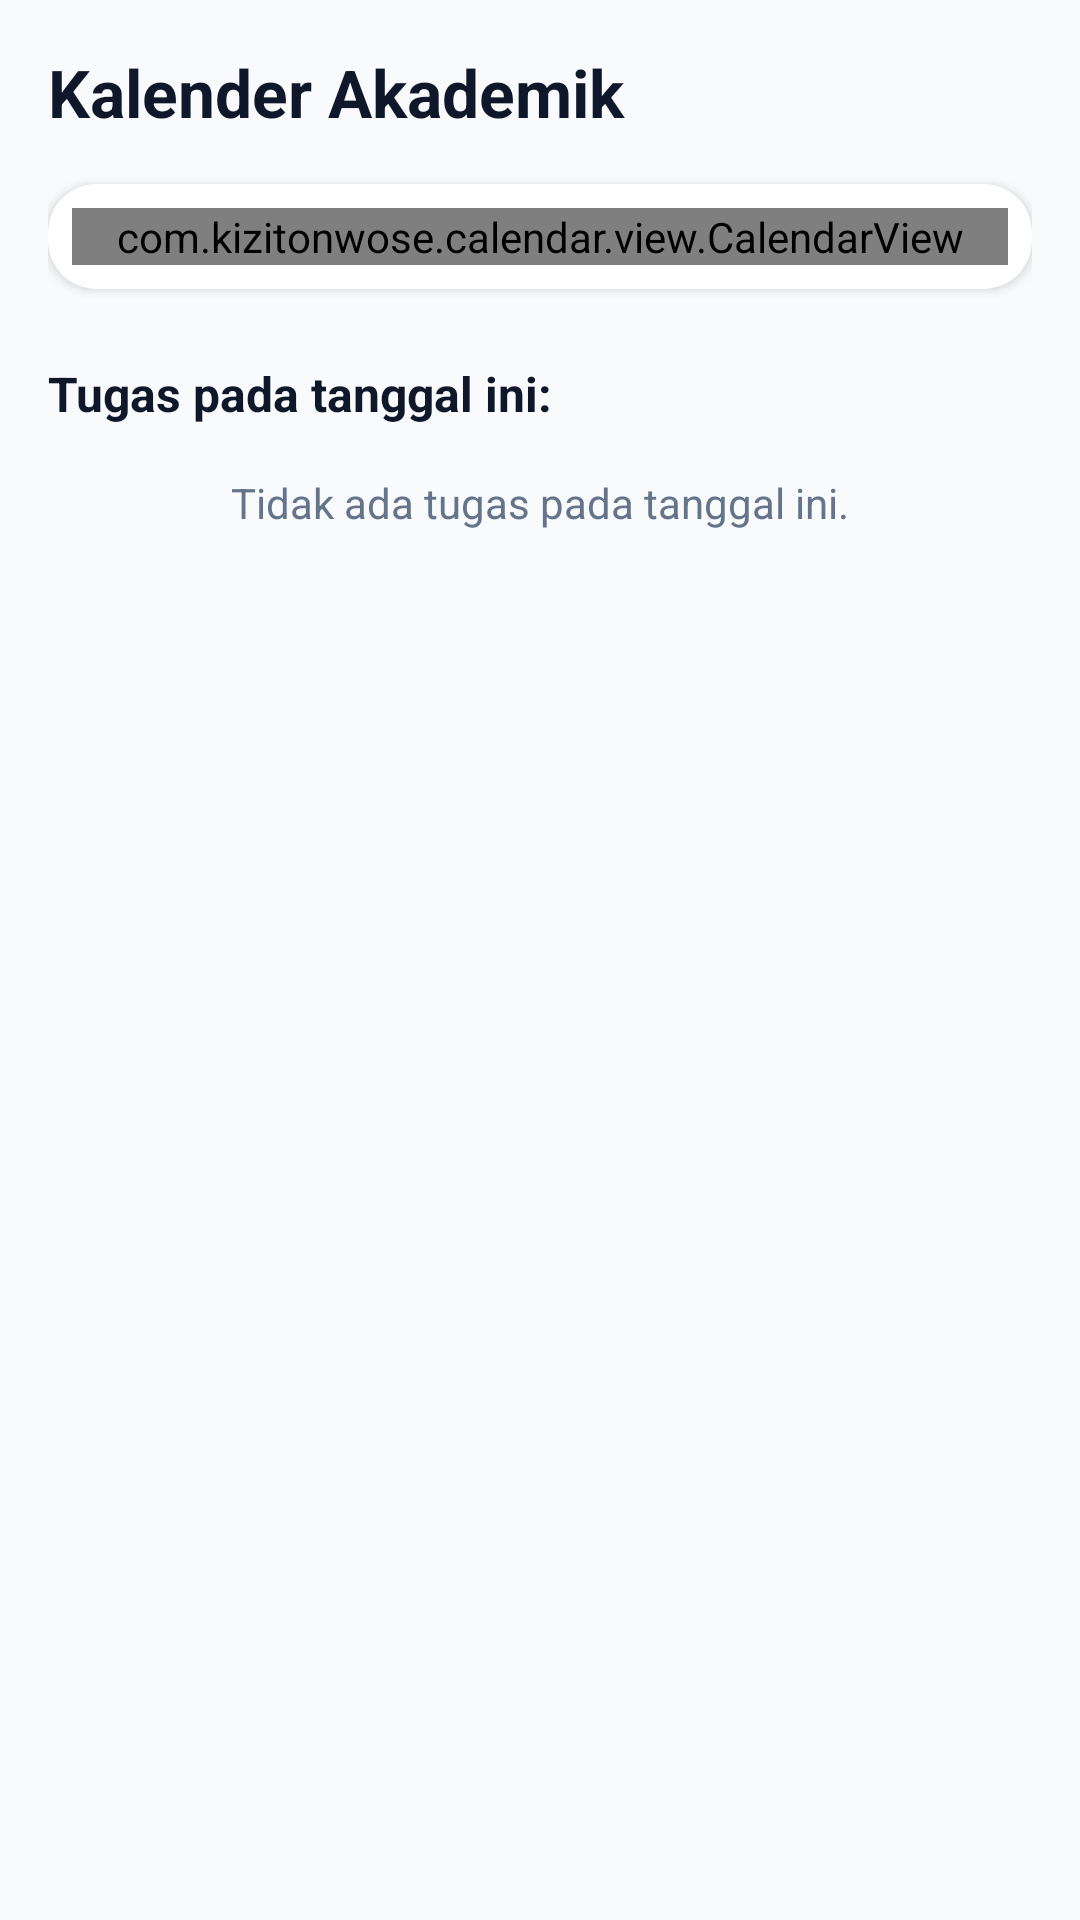

Produce the Android XML layout that renders to this screen, including the resource entries it uses.
<!-- AndroidManifest.xml: application theme Theme.StudySyns -->
<!-- res/layout/fragment_calendar.xml -->
<?xml version="1.0" encoding="utf-8"?>
<LinearLayout xmlns:android="http://schemas.android.com/apk/res/android"
    android:layout_width="match_parent"
    android:layout_height="match_parent"
    android:background="@color/gray_light"
    android:orientation="vertical"
    android:padding="16dp">

    <TextView
        android:layout_width="match_parent"
        android:layout_height="wrap_content"
        android:text="Kalender Akademik"
        android:textColor="@color/navy_dark"
        android:textSize="22sp"
        android:textStyle="bold"
        android:layout_marginBottom="16dp" />

    <androidx.cardview.widget.CardView
        android:layout_width="match_parent"
        android:layout_height="wrap_content"
        xmlns:app="http://schemas.android.com/apk/res-auto"
        app:cardCornerRadius="16dp"
        app:cardElevation="2dp"
        app:cardBackgroundColor="@color/card_background">
        
        <LinearLayout
            android:layout_width="match_parent"
            android:layout_height="wrap_content"
            android:orientation="vertical"
            android:padding="8dp">

            <com.kizitonwose.calendar.view.CalendarView
                android:id="@+id/calendarView"
                android:layout_width="match_parent"
                android:layout_height="wrap_content"
                app:cv_dayViewResource="@layout/calendar_day_layout" />
        </LinearLayout>
    </androidx.cardview.widget.CardView>
    
    <TextView
        android:id="@+id/tv_selected_date"
        android:layout_width="match_parent"
        android:layout_height="wrap_content"
        android:layout_marginTop="24dp"
        android:text="Tugas pada tanggal ini:"
        android:textColor="@color/navy_dark"
        android:textStyle="bold"
        android:textSize="16sp" />

    <TextView
        android:id="@+id/tv_empty_calendar"
        android:layout_width="match_parent"
        android:layout_height="wrap_content"
        android:layout_marginTop="16dp"
        android:text="Tidak ada tugas pada tanggal ini."
        android:textColor="@color/gray_text"
        android:textAlignment="center" />
        
    <androidx.recyclerview.widget.RecyclerView
        android:id="@+id/rv_calendar_tasks"
        android:layout_width="match_parent"
        android:layout_height="match_parent"
        android:layout_marginTop="8dp"
        android:clipToPadding="false"
        android:paddingBottom="16dp"/>

</LinearLayout>
<!-- res/layout/calendar_day_layout.xml (included above) -->
<?xml version="1.0" encoding="utf-8"?>
<LinearLayout xmlns:android="http://schemas.android.com/apk/res/android"
    android:layout_width="match_parent"
    android:layout_height="wrap_content"
    android:gravity="center"
    android:orientation="vertical"
    android:paddingTop="8dp"
    android:paddingBottom="8dp">

    <TextView
        android:id="@+id/tv_day_text"
        android:layout_width="32dp"
        android:layout_height="32dp"
        android:gravity="center"
        android:text="1"
        android:textColor="@color/navy_dark"
        android:textSize="16sp" />

    <View
        android:id="@+id/v_event_dot"
        android:layout_width="6dp"
        android:layout_height="6dp"
        android:layout_marginTop="2dp"
        android:background="@drawable/red_dot_bg"
        android:visibility="invisible" />

</LinearLayout>
<!-- resources referenced by this layout -->
<resources>
  <color name="card_background">#FFFFFF</color>
  <color name="gray_light">#F8FAFC</color>
  <color name="gray_text">#64748B</color>
  <color name="navy_dark">#0F172A</color>
  <!-- drawable red_dot_bg (drawable) -->
  <?xml version="1.0" encoding="utf-8"?>
  <shape xmlns:android="http://schemas.android.com/apk/res/android" android:shape="oval">
      <solid android:color="@color/red_dot" />
  </shape>
  <style name="Theme.StudySyns" parent="Base.Theme.StudySyns" />
  <color name="red_dot">#EF4444</color>
  <style name="Base.Theme.StudySyns" parent="Theme.Material3.DayNight.NoActionBar">
          
          <item name="colorPrimary">@color/primary_blue</item>
          <item name="colorOnPrimary">@color/white</item>
          <item name="colorPrimaryContainer">@color/primary_light</item>
          <item name="colorOnPrimaryContainer">@color/primary_blue</item>
          <item name="colorSurface">@color/card_background</item>
          <item name="colorOnSurface">@color/navy_dark</item>
          <item name="android:colorBackground">@color/gray_light</item>
          <item name="android:statusBarColor">@color/primary_blue</item>
          <item name="android:windowLightStatusBar">false</item>
      </style>
  <color name="primary_blue">#0A58CA</color>
  <color name="white">#FFFFFFFF</color>
  <color name="primary_light">#E7F1FF</color>
</resources>
